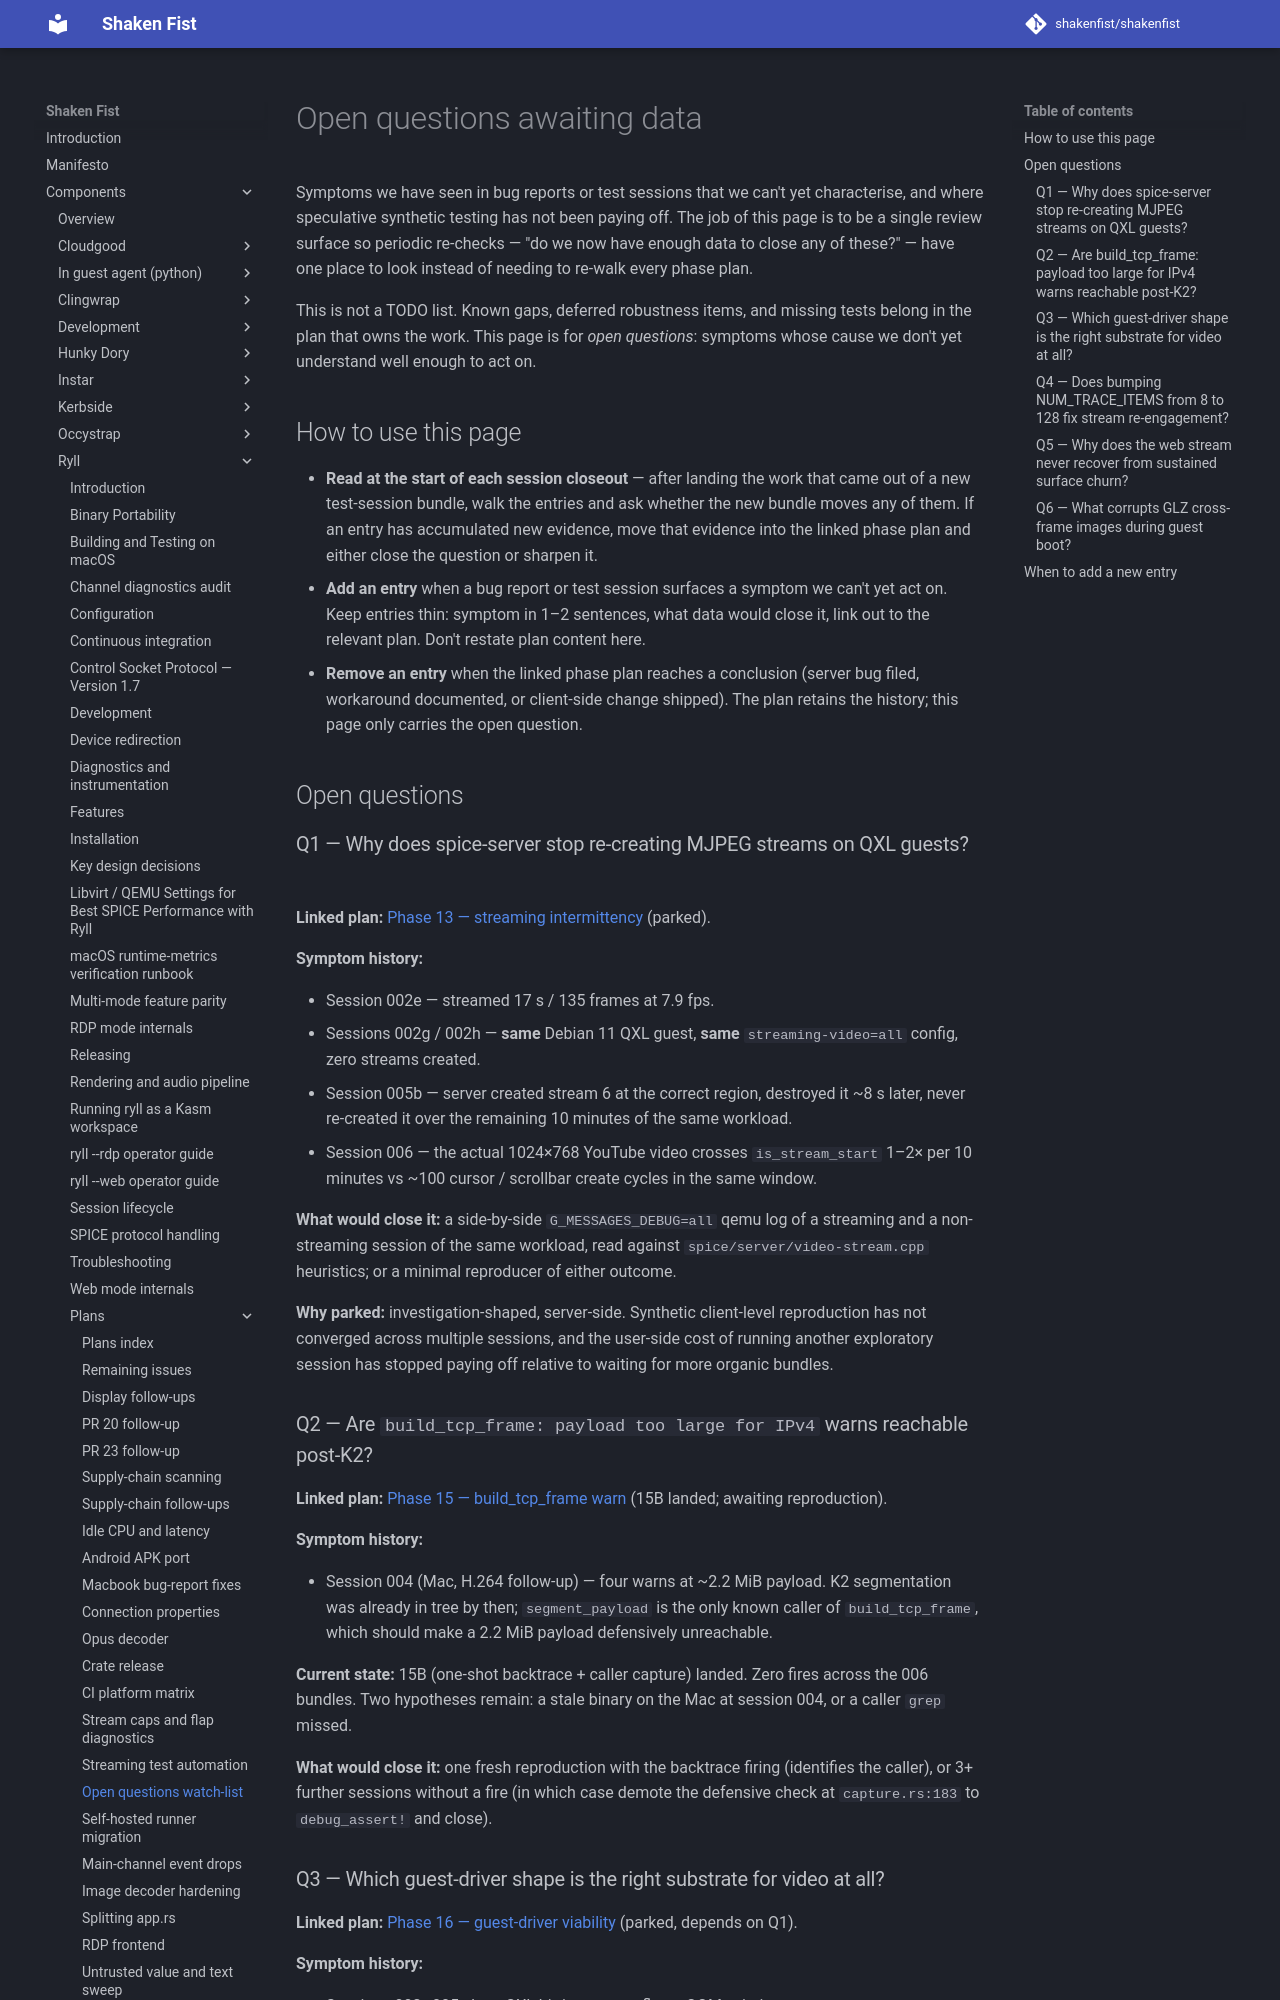

repository: shakenfist/shakenfist · page: components/ryll/plans/OPEN-QUESTIONS/index.html · generator: mkdocs

# Open questions awaiting data

Symptoms we have seen in bug reports or test sessions that we
can't yet characterise, and where speculative synthetic testing
has not been paying off. The job of this page is to be a single
review surface so periodic re-checks — "do we now have enough
data to close any of these?" — have one place to look instead of
needing to re-walk every phase plan.

This is not a TODO list. Known gaps, deferred robustness items,
and missing tests belong in the plan that owns the work. This
page is for *open questions*: symptoms whose cause we don't yet
understand well enough to act on.

## How to use this page

- **Read at the start of each session closeout** — after landing
  the work that came out of a new test-session bundle, walk the
  entries and ask whether the new bundle moves any of them. If
  an entry has accumulated new evidence, move that evidence into
  the linked phase plan and either close the question or sharpen
  it.
- **Add an entry** when a bug report or test session surfaces a
  symptom we can't yet act on. Keep entries thin: symptom in 1–2
  sentences, what data would close it, link out to the relevant
  plan. Don't restate plan content here.
- **Remove an entry** when the linked phase plan reaches a
  conclusion (server bug filed, workaround documented, or
  client-side change shipped). The plan retains the history;
  this page only carries the open question.

## Open questions

### Q1 — Why does spice-server stop re-creating MJPEG streams on QXL guests?

**Linked plan:**
[Phase 13 — streaming intermittency](/components/ryll/plans/PLAN-stream-caps-and-flap-phase-13-streaming-intermittency/)
(parked).

**Symptom history:**

- Session 002e — streamed 17 s / 135 frames at 7.9 fps.
- Sessions 002g / 002h — **same** Debian 11 QXL guest, **same**
  `streaming-video=all` config, zero streams created.
- Session 005b — server created stream 6 at the correct region,
  destroyed it ~8 s later, never re-created it over the
  remaining 10 minutes of the same workload.
- Session 006 — the actual 1024×768 YouTube video crosses
  `is_stream_start` 1–2× per 10 minutes vs ~100 cursor /
  scrollbar create cycles in the same window.

**What would close it:** a side-by-side `G_MESSAGES_DEBUG=all`
qemu log of a streaming and a non-streaming session of the
same workload, read against `spice/server/video-stream.cpp`
heuristics; or a minimal reproducer of either outcome.

**Why parked:** investigation-shaped, server-side. Synthetic
client-level reproduction has not converged across multiple
sessions, and the user-side cost of running another
exploratory session has stopped paying off relative to waiting
for more organic bundles.

### Q2 — Are `build_tcp_frame: payload too large for IPv4` warns reachable post-K2?

**Linked plan:**
[Phase 15 — build_tcp_frame warn](/components/ryll/plans/PLAN-stream-caps-and-flap-phase-15-build-tcp-frame-warn/)
(15B landed; awaiting reproduction).

**Symptom history:**

- Session 004 (Mac, H.264 follow-up) — four warns at ~2.2 MiB
  payload. K2 segmentation was already in tree by then;
  `segment_payload` is the only known caller of
  `build_tcp_frame`, which should make a 2.2 MiB payload
  defensively unreachable.

**Current state:** 15B (one-shot backtrace + caller capture)
landed. Zero fires across the 006 bundles. Two hypotheses
remain: a stale binary on the Mac at session 004, or a caller
`grep` missed.

**What would close it:** one fresh reproduction with the
backtrace firing (identifies the caller), or 3+ further
sessions without a fire (in which case demote the defensive
check at `capture.rs:183` to `debug_assert!` and close).
